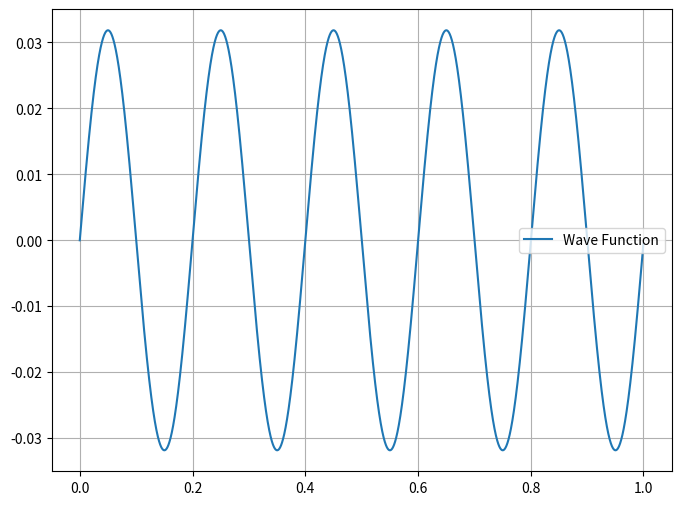

This chart was generated by the following Python code:
import numpy as np
import matplotlib.pyplot as plt

# get epsilon from n
# n^2 * (pi^2 / g2) - 1
# solve to get epsilon


N = 10000 # number of iterations
Psi = np.zeros(N) # wave function, start as empty array
g2 = 200 # gamma squared
v = (-1)*np.ones(N) # potential. array
ep = 3.93 * np.ones(N) # triat energy
k2 = g2*(ep - v) #k squared
l2 = (1.0/(N-1))**2 #l squared
def wavefunction(ep, N) : # finds wavefunction
    Psi[0] = 0 # set first two values of psi
    Psi[1] = 1e-4

    for i in range(2, N):
        Psi[i] = (2*(1-(5.0/12)*l2*k2[i-1])*Psi[i-1] -
                  (1+(1.0/12)*l2*k2[i-2])*Psi[i-2])/(1+(1.0/12)*l2*k2[i])

    return Psi
res = wavefunction(ep,N)

x_values = np.linspace(0, 1, N)  # Assuming a spatial domain from 0 to 1

# Plotting the wave function
plt.figure(figsize=(8, 6))
plt.plot(x_values, res, label='Wave Function')
plt.legend()
plt.grid(True)
plt.show()



